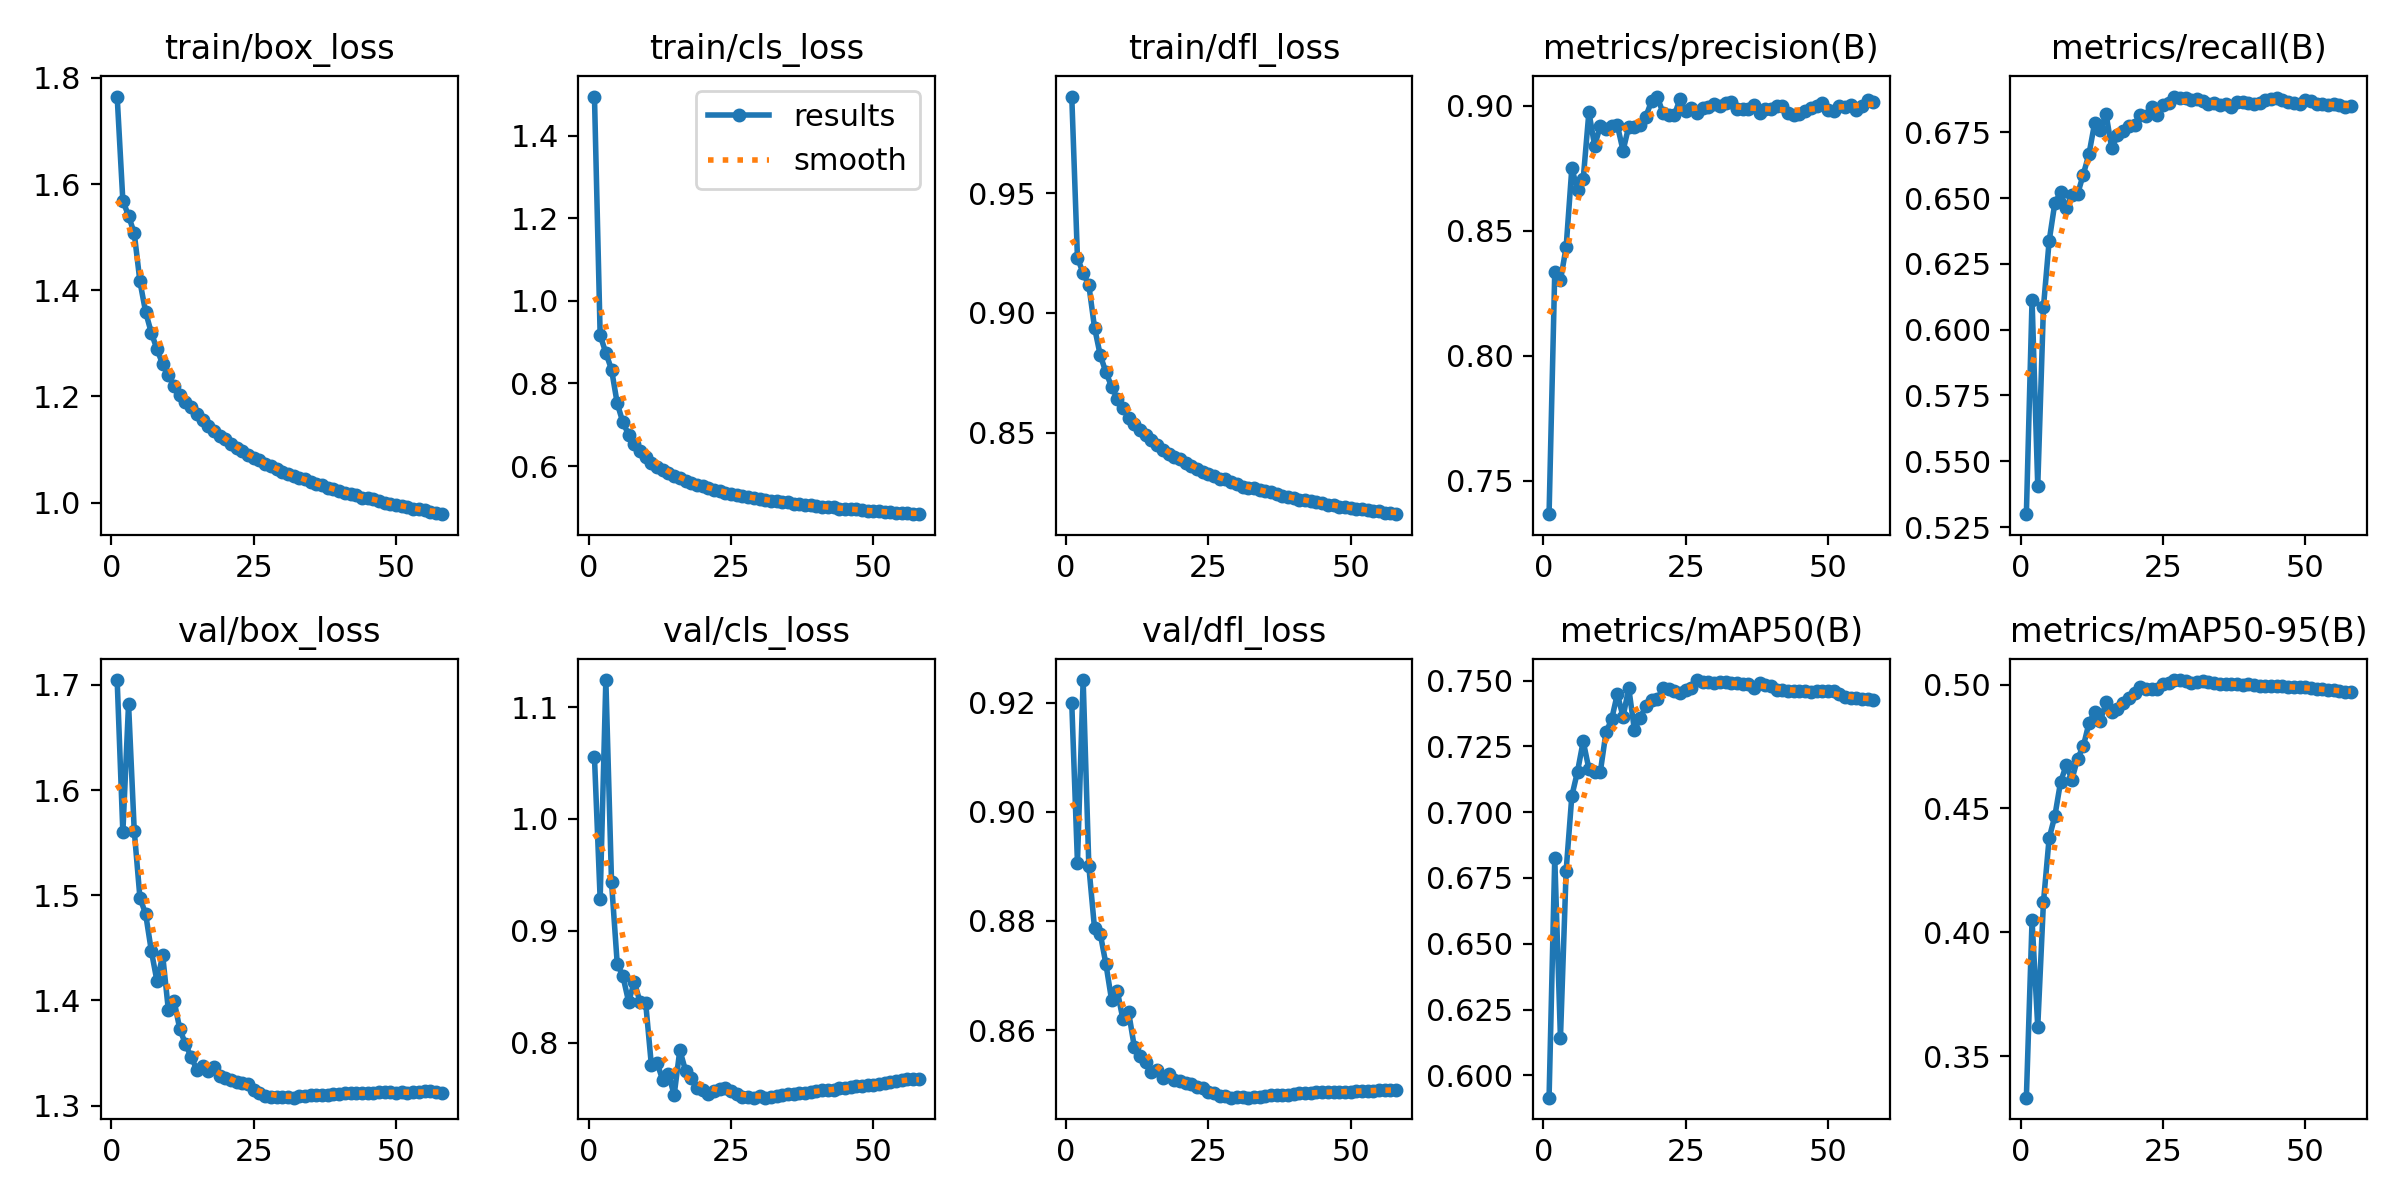

The file beside this chart, header and first rows:
epoch, time, train/box_loss, train/cls_loss, train/dfl_loss, metrics/precision(B), metrics/recall(B), metrics/mAP50(B), metrics/mAP50-95(B), val/box_loss, val/cls_loss, val/dfl_loss, lr/pg0, lr/pg1, lr/pg2
1, 373.1, 1.765, 1.494, 0.9903, 0.7365, 0.5299, 0.5915, 0.3332, 1.704, 1.055, 0.9199, 0.00333, 0.00333, 0.07003
2, 740.5, 1.569, 0.9166, 0.9229, 0.8335, 0.6114, 0.6827, 0.4048, 1.56, 0.9285, 0.8907, 0.006644, 0.006644, 0.04001
3, 1101, 1.54, 0.8738, 0.9166, 0.8301, 0.5406, 0.6141, 0.3619, 1.682, 1.124, 0.9241, 0.009937, 0.009937, 0.009967
4, 1459, 1.508, 0.8334, 0.9116, 0.8435, 0.6085, 0.6778, 0.4121, 1.561, 0.9434, 0.89, 0.00991, 0.00991, 0.00991
5, 1815, 1.417, 0.7517, 0.8939, 0.8751, 0.6336, 0.7062, 0.438, 1.498, 0.8707, 0.8786, 0.00988, 0.00988, 0.00988
6, 2172, 1.359, 0.7055, 0.8824, 0.8664, 0.6481, 0.7155, 0.4469, 1.482, 0.8596, 0.8777, 0.00985, 0.00985, 0.00985
7, 2532, 1.32, 0.6761, 0.8752, 0.8707, 0.6521, 0.727, 0.4606, 1.447, 0.8367, 0.8721, 0.00982, 0.00982, 0.00982
8, 2888, 1.289, 0.6535, 0.8692, 0.8975, 0.6462, 0.7164, 0.4675, 1.418, 0.8545, 0.8655, 0.00979, 0.00979, 0.00979
9, 3244, 1.261, 0.6353, 0.8642, 0.8841, 0.6513, 0.7154, 0.4616, 1.443, 0.8366, 0.8671, 0.00976, 0.00976, 0.00976
10, 3598, 1.241, 0.6218, 0.8603, 0.8919, 0.6515, 0.7152, 0.4701, 1.391, 0.8356, 0.8619, 0.00973, 0.00973, 0.00973
11, 3938, 1.219, 0.6082, 0.8561, 0.8909, 0.6589, 0.7303, 0.475, 1.4, 0.78, 0.8632, 0.0097, 0.0097, 0.0097
12, 4263, 1.203, 0.5988, 0.8536, 0.8921, 0.6667, 0.7354, 0.4844, 1.373, 0.7821, 0.8569, 0.00967, 0.00967, 0.00967
13, 4548, 1.19, 0.5908, 0.851, 0.8922, 0.6785, 0.745, 0.489, 1.359, 0.7667, 0.8552, 0.00964, 0.00964, 0.00964
14, 4903, 1.179, 0.5841, 0.849, 0.8821, 0.6757, 0.7362, 0.4854, 1.346, 0.7726, 0.8541, 0.00961, 0.00961, 0.00961
15, 5261, 1.167, 0.5766, 0.8471, 0.8917, 0.682, 0.7472, 0.4928, 1.334, 0.7533, 0.8523, 0.00958, 0.00958, 0.00958
16, 5619, 1.155, 0.5706, 0.8449, 0.8916, 0.6688, 0.7312, 0.4888, 1.338, 0.7936, 0.8528, 0.00955, 0.00955, 0.00955
17, 5978, 1.143, 0.5634, 0.8426, 0.8925, 0.6738, 0.7358, 0.49, 1.333, 0.7752, 0.8512, 0.00952, 0.00952, 0.00952
18, 6336, 1.135, 0.5593, 0.841, 0.8957, 0.6754, 0.7403, 0.4926, 1.337, 0.7688, 0.852, 0.00949, 0.00949, 0.00949
19, 6693, 1.125, 0.5539, 0.8397, 0.9019, 0.6775, 0.7426, 0.4946, 1.328, 0.7593, 0.8508, 0.00946, 0.00946, 0.00946
20, 7052, 1.119, 0.5509, 0.839, 0.9037, 0.6779, 0.7429, 0.4965, 1.326, 0.7576, 0.8507, 0.00943, 0.00943, 0.00943
21, 7406, 1.111, 0.5473, 0.8375, 0.8973, 0.6815, 0.747, 0.499, 1.324, 0.754, 0.8504, 0.0094, 0.0094, 0.0094
22, 7760, 1.102, 0.5426, 0.836, 0.8963, 0.6813, 0.7468, 0.4981, 1.323, 0.7572, 0.85, 0.00937, 0.00937, 0.00937
23, 8113, 1.096, 0.5395, 0.835, 0.8962, 0.6846, 0.7462, 0.4984, 1.322, 0.7588, 0.8496, 0.00934, 0.00934, 0.00934
24, 8455, 1.089, 0.5354, 0.8337, 0.9027, 0.6817, 0.7454, 0.4981, 1.321, 0.7596, 0.8494, 0.00931, 0.00931, 0.00931
25, 8786, 1.084, 0.5324, 0.8329, 0.8978, 0.6853, 0.7466, 0.5004, 1.315, 0.7568, 0.8486, 0.00928, 0.00928, 0.00928
26, 9091, 1.079, 0.53, 0.8318, 0.8993, 0.6863, 0.7474, 0.5007, 1.313, 0.7541, 0.8485, 0.00925, 0.00925, 0.00925
27, 9444, 1.073, 0.5277, 0.8308, 0.8971, 0.6886, 0.7502, 0.5018, 1.309, 0.7519, 0.848, 0.00922, 0.00922, 0.00922
28, 9802, 1.069, 0.5251, 0.8305, 0.8992, 0.6878, 0.7493, 0.5018, 1.308, 0.7513, 0.8478, 0.00919, 0.00919, 0.00919
29, 10154, 1.063, 0.5221, 0.8293, 0.8996, 0.6881, 0.7494, 0.5014, 1.308, 0.7511, 0.8476, 0.00916, 0.00916, 0.00916
30, 10511, 1.058, 0.5199, 0.8287, 0.9009, 0.6873, 0.749, 0.5008, 1.308, 0.7523, 0.8477, 0.00913, 0.00913, 0.00913
31, 10869, 1.054, 0.5174, 0.8273, 0.8998, 0.6875, 0.7495, 0.501, 1.308, 0.7511, 0.8478, 0.0091, 0.0091, 0.0091
32, 11226, 1.05, 0.516, 0.8269, 0.901, 0.6867, 0.7496, 0.5015, 1.308, 0.7515, 0.8476, 0.00907, 0.00907, 0.00907
33, 11582, 1.047, 0.5148, 0.8267, 0.9015, 0.6857, 0.7491, 0.501, 1.309, 0.7526, 0.8478, 0.00904, 0.00904, 0.00904
34, 11938, 1.045, 0.5137, 0.8262, 0.8987, 0.6862, 0.7491, 0.5005, 1.309, 0.7537, 0.8478, 0.00901, 0.00901, 0.00901
35, 12294, 1.039, 0.5119, 0.8257, 0.8989, 0.6853, 0.7487, 0.5003, 1.31, 0.7541, 0.8479, 0.00898, 0.00898, 0.00898
36, 12652, 1.034, 0.509, 0.8252, 0.8986, 0.6857, 0.7489, 0.5003, 1.31, 0.7547, 0.848, 0.00895, 0.00895, 0.00895
37, 12994, 1.032, 0.508, 0.8242, 0.9002, 0.6847, 0.7474, 0.5002, 1.31, 0.7554, 0.8482, 0.00892, 0.00892, 0.00892
38, 13320, 1.027, 0.5056, 0.8236, 0.8973, 0.6865, 0.7491, 0.5001, 1.31, 0.7554, 0.8481, 0.00889, 0.00889, 0.00889
39, 13612, 1.026, 0.5045, 0.8231, 0.8989, 0.6864, 0.7484, 0.5, 1.311, 0.7557, 0.8482, 0.00886, 0.00886, 0.00886
40, 13969, 1.022, 0.5028, 0.8228, 0.8987, 0.6861, 0.7481, 0.5001, 1.312, 0.757, 0.8482, 0.00883, 0.00883, 0.00883
41, 14320, 1.018, 0.5012, 0.8217, 0.8998, 0.6859, 0.7465, 0.4998, 1.312, 0.7575, 0.8484, 0.0088, 0.0088, 0.0088
42, 14672, 1.016, 0.5008, 0.8218, 0.9, 0.686, 0.7464, 0.4995, 1.312, 0.7575, 0.8486, 0.00877, 0.00877, 0.00877
43, 15028, 1.015, 0.5003, 0.8216, 0.8973, 0.6871, 0.7462, 0.4995, 1.312, 0.7582, 0.8485, 0.00874, 0.00874, 0.00874
44, 15384, 1.009, 0.497, 0.8209, 0.8965, 0.6877, 0.746, 0.4995, 1.312, 0.7593, 0.8486, 0.00871, 0.00871, 0.00871
45, 15741, 1.009, 0.4966, 0.8206, 0.8969, 0.688, 0.7462, 0.4996, 1.312, 0.7594, 0.8486, 0.00868, 0.00868, 0.00868
46, 16098, 1.008, 0.4965, 0.82, 0.8978, 0.6873, 0.7461, 0.4993, 1.312, 0.7603, 0.8486, 0.00865, 0.00865, 0.00865
47, 16454, 1.004, 0.495, 0.8197, 0.899, 0.6865, 0.7458, 0.4989, 1.313, 0.7615, 0.8487, 0.00862, 0.00862, 0.00862
48, 16813, 1, 0.4929, 0.8192, 0.9001, 0.6859, 0.7459, 0.4988, 1.313, 0.7618, 0.8487, 0.00859, 0.00859, 0.00859
49, 17171, 0.9977, 0.4914, 0.8189, 0.9012, 0.6859, 0.7461, 0.499, 1.313, 0.7621, 0.8487, 0.00856, 0.00856, 0.00856
50, 17512, 0.9947, 0.4911, 0.8184, 0.8985, 0.6872, 0.746, 0.4989, 1.312, 0.7628, 0.8487, 0.00853, 0.00853, 0.00853
51, 17837, 0.994, 0.4903, 0.8183, 0.8979, 0.687, 0.7459, 0.4987, 1.313, 0.7634, 0.8489, 0.0085, 0.0085, 0.0085
52, 18114, 0.9917, 0.4893, 0.8179, 0.8998, 0.6859, 0.7448, 0.4982, 1.312, 0.7642, 0.8488, 0.00847, 0.00847, 0.00847
53, 18469, 0.9884, 0.4876, 0.8178, 0.8998, 0.6858, 0.7437, 0.4981, 1.313, 0.7652, 0.8488, 0.00844, 0.00844, 0.00844
54, 18825, 0.9873, 0.4872, 0.8172, 0.9002, 0.6852, 0.7434, 0.4979, 1.313, 0.766, 0.8489, 0.00841, 0.00841, 0.00841
55, 19185, 0.986, 0.4864, 0.8172, 0.8985, 0.6859, 0.7433, 0.4976, 1.314, 0.7671, 0.849, 0.00838, 0.00838, 0.00838
56, 19541, 0.9826, 0.4854, 0.8166, 0.8999, 0.6853, 0.7429, 0.4972, 1.314, 0.7679, 0.849, 0.00835, 0.00835, 0.00835
57, 19895, 0.9806, 0.4847, 0.8166, 0.9022, 0.6845, 0.7428, 0.4971, 1.313, 0.7675, 0.849, 0.00832, 0.00832, 0.00832
58, 20253, 0.9782, 0.4835, 0.816, 0.9016, 0.6848, 0.7428, 0.4969, 1.312, 0.7678, 0.8491, 0.00829, 0.00829, 0.00829
